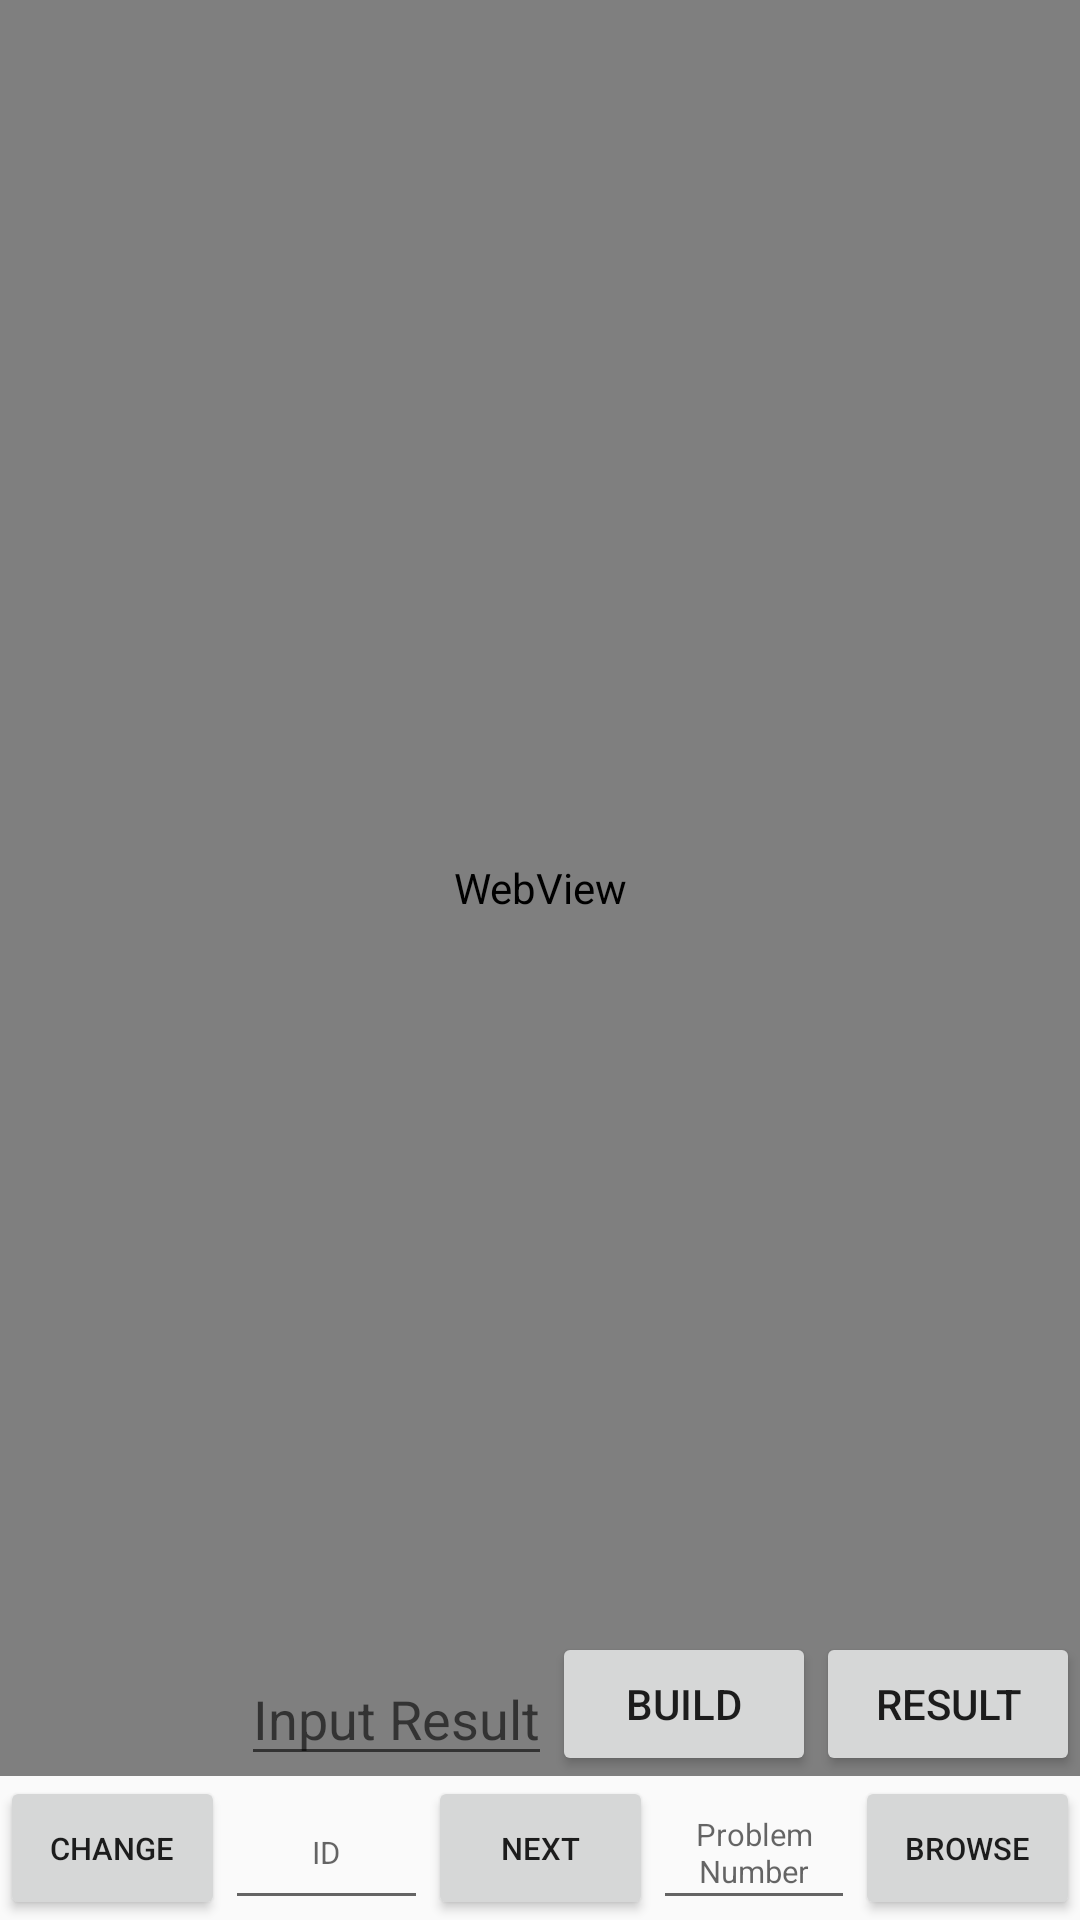

Android layout source for this screen:
<!-- AndroidManifest.xml: application theme AppTheme -->
<!-- res/layout/activity_web.xml -->
<?xml version="1.0" encoding="utf-8"?>

<android.support.constraint.ConstraintLayout xmlns:android="http://schemas.android.com/apk/res/android"
    android:layout_width="match_parent"
    android:layout_height="match_parent"
    xmlns:app="http://schemas.android.com/apk/res-auto">

    <WebView
        android:orientation="vertical"
        app:layout_constraintBottom_toTopOf="@id/Input"
        app:layout_constraintRight_toRightOf="parent"
        app:layout_constraintTop_toTopOf="parent"
        app:layout_constraintLeft_toLeftOf="parent"
        android:id="@+id/Web"
        android:layout_width="0dp"
        android:layout_height="0dp"></WebView>

    <EditText
        android:hint="Input Result"
        android:id="@+id/bT"
        app:layout_constraintBottom_toTopOf="@id/Input"
        app:layout_constraintRight_toLeftOf="@id/B"
        android:layout_width="wrap_content"
        android:layout_height="wrap_content" />
    <Button
        app:layout_constraintRight_toLeftOf="@id/sR"
        app:layout_constraintBottom_toTopOf="@id/Input"
        android:id="@+id/B"
        android:text="Build"
        android:layout_width="wrap_content"
        android:layout_height="wrap_content" />
    <Button
        app:layout_constraintRight_toRightOf="parent"
        app:layout_constraintBottom_toTopOf="@id/Input"
        android:id="@+id/sR"
        android:text="Result"
        android:layout_width="wrap_content"
        android:layout_height="wrap_content" />
    <LinearLayout
        android:id="@+id/Input"
        android:layout_width="0dp"
        android:layout_height="wrap_content"
        android:orientation="horizontal"
        app:layout_constraintBottom_toBottomOf="parent"
        app:layout_constraintLeft_toLeftOf="parent"
        app:layout_constraintRight_toRightOf="parent">
        <Button
            android:textSize="5pt"
            android:id="@+id/change"
            android:text="change"
            android:layout_width="75dp"
            android:layout_height="wrap_content" />
        <EditText
            android:textSize="5pt"
            android:id="@+id/ID"
            android:layout_width="match_parent"
            android:layout_height="match_parent"
            android:layout_weight="1"
            android:gravity="center"
            android:hint="ID"
            app:layout_constraintTop_toTopOf="parent" />
        <Button
            android:textSize="5pt"
            android:id="@+id/next"
            android:text="Next"
            android:layout_width="75dp"
            android:layout_height="wrap_content" />

        <EditText
            android:textSize="5pt"
            android:id="@+id/PN"
            android:layout_width="match_parent"
            android:layout_height="match_parent"
            android:layout_weight="1"
            android:gravity="center"
            android:hint="Problem Number"
            app:layout_constraintTop_toTopOf="parent" />

        <Button
            android:textSize="5pt"
            android:id="@+id/browse"
            android:layout_width="75dp"
            android:layout_height="wrap_content"
            android:text="Browse" />

    </LinearLayout>

</android.support.constraint.ConstraintLayout>
<!-- resources referenced by this layout -->
<resources>
  <style name="AppTheme" parent="Base.Theme.AppCompat.Light.DarkActionBar">
          
          <item name="android:windowNoTitle">true</item>
          <item name="android:windowActionBar">false</item>
          <item name="colorPrimary">@color/colorPrimary</item>
          <item name="colorPrimaryDark">@color/colorPrimaryDark</item>
          <item name="colorAccent">@color/colorAccent</item>
      </style>
  <!-- not gathered from this repository: default colours our renderer supplied (Android Studio template values) -->
  <color name="colorPrimary">#FF6200EE</color>
  <color name="colorPrimaryDark">#FF3700B3</color>
  <color name="colorAccent">#FF03DAC5</color>
</resources>
